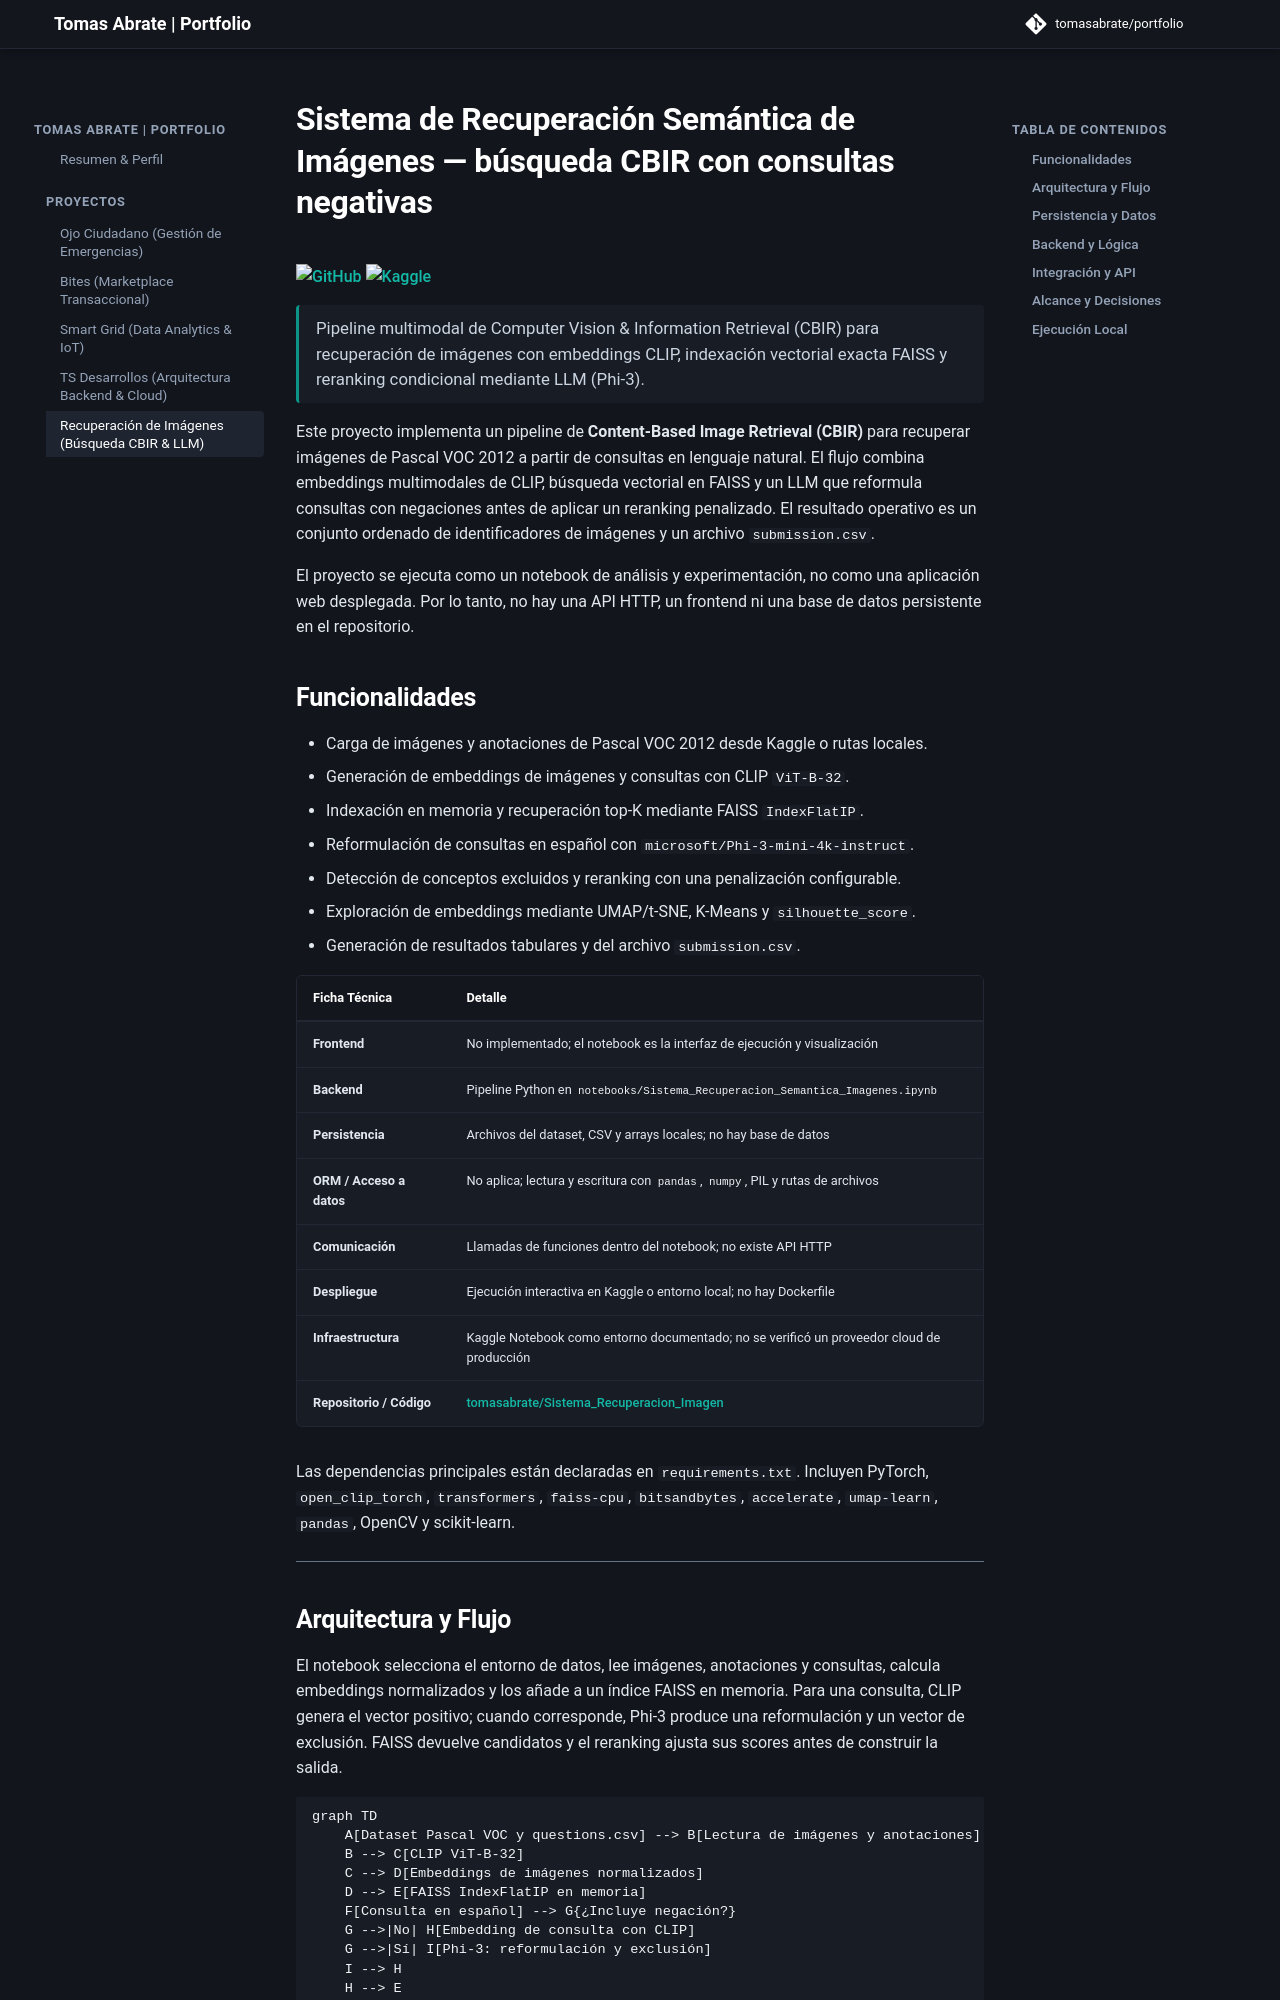

repository: tomasabrate/portfolio · page: recuperacion-imagenes-cbir/index.html · generator: mkdocs

# Sistema de Recuperación Semántica de Imágenes — búsqueda CBIR con consultas negativas

[![GitHub](https://img.shields.io/badge/GitHub-Repositorio-181717?logo=github)](https://github.com/tomasabrate/Sistema_Recuperacion_Imagen)
[![Kaggle](https://kaggle.com/static/images/open-in-kaggle.svg)](https://www.kaggle.com/code/tomasabrate/sistema-recuperacion-semantica-imagenes?scriptVersionId=355616877)

> Pipeline multimodal de Computer Vision & Information Retrieval (CBIR) para recuperación de imágenes con embeddings CLIP, indexación vectorial exacta FAISS y reranking condicional mediante LLM (Phi-3).

Este proyecto implementa un pipeline de **Content-Based Image Retrieval (CBIR)** para recuperar imágenes de Pascal VOC 2012 a partir de consultas en lenguaje natural. El flujo combina embeddings multimodales de CLIP, búsqueda vectorial en FAISS y un LLM que reformula consultas con negaciones antes de aplicar un reranking penalizado. El resultado operativo es un conjunto ordenado de identificadores de imágenes y un archivo `submission.csv`.

El proyecto se ejecuta como un notebook de análisis y experimentación, no como una aplicación web desplegada. Por lo tanto, no hay una API HTTP, un frontend ni una base de datos persistente en el repositorio.

## Funcionalidades

- Carga de imágenes y anotaciones de Pascal VOC 2012 desde Kaggle o rutas locales.
- Generación de embeddings de imágenes y consultas con CLIP `ViT-B-32`.
- Indexación en memoria y recuperación top-K mediante FAISS `IndexFlatIP`.
- Reformulación de consultas en español con `microsoft/Phi-3-mini-4k-instruct`.
- Detección de conceptos excluidos y reranking con una penalización configurable.
- Exploración de embeddings mediante UMAP/t-SNE, K-Means y `silhouette_score`.
- Generación de resultados tabulares y del archivo `submission.csv`.

| Ficha Técnica | Detalle |
| :--- | :--- |
| **Frontend** | No implementado; el notebook es la interfaz de ejecución y visualización |
| **Backend** | Pipeline Python en `notebooks/Sistema_Recuperacion_Semantica_Imagenes.ipynb` |
| **Persistencia** | Archivos del dataset, CSV y arrays locales; no hay base de datos |
| **ORM / Acceso a datos** | No aplica; lectura y escritura con `pandas`, `numpy`, PIL y rutas de archivos |
| **Comunicación** | Llamadas de funciones dentro del notebook; no existe API HTTP |
| **Despliegue** | Ejecución interactiva en Kaggle o entorno local; no hay Dockerfile |
| **Infraestructura** | Kaggle Notebook como entorno documentado; no se verificó un proveedor cloud de producción |
| **Repositorio / Código** | [tomasabrate/Sistema_Recuperacion_Imagen](https://github.com/tomasabrate/Sistema_Recuperacion_Imagen) |

Las dependencias principales están declaradas en `requirements.txt`. Incluyen PyTorch, `open_clip_torch`, `transformers`, `faiss-cpu`, `bitsandbytes`, `accelerate`, `umap-learn`, `pandas`, OpenCV y scikit-learn.

---

## Arquitectura y Flujo

El notebook selecciona el entorno de datos, lee imágenes, anotaciones y consultas, calcula embeddings normalizados y los añade a un índice FAISS en memoria. Para una consulta, CLIP genera el vector positivo; cuando corresponde, Phi-3 produce una reformulación y un vector de exclusión. FAISS devuelve candidatos y el reranking ajusta sus scores antes de construir la salida.

```mermaid
graph TD
    A[Dataset Pascal VOC y questions.csv] --> B[Lectura de imágenes y anotaciones]
    B --> C[CLIP ViT-B-32]
    C --> D[Embeddings de imágenes normalizados]
    D --> E[FAISS IndexFlatIP en memoria]
    F[Consulta en español] --> G{¿Incluye negación?}
    G -->|No| H[Embedding de consulta con CLIP]
    G -->|Sí| I[Phi-3: reformulación y exclusión]
    I --> H
    H --> E
    E --> J[Candidatos top-K]
    I --> K[Embedding de exclusión]
    J --> L[Reranking: score original - penalización]
    K --> L
    L --> M[Resultados y submission.csv]
```
